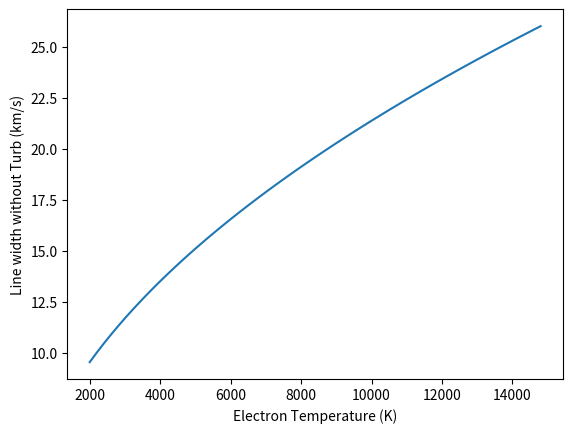

Python code for this plot:
#
# hiirrl.py
# start-up script 

import argparse, os, sys
import numpy as np
import matplotlib.pyplot as plt

light_speed = 3e5 #km/s

def kms2khz(d_v,f0):
    # input: v should be in km/s

#    f = f0 * (1-v/light_speed)

    d_f = f0*d_v/light_speed

    return d_f

def khz2kms(d_f,f0):

    d_v = d_f/f0*light_speed

    return d_v

def calc_EM(n_e, D):
    # EM in unit pc cm-6
    # ne in unit cm-3
    # D  in unit pc

    EM = n_e*n_e*D

    return EM

def calc_taul(T_e, EM,delta_f):
    tau_L = 1.92e3*np.power(T_e,-2.5)*EM*(1./delta_f)

    return tau_L

def calc_Tl(T_e, tau_L):

    T_L = T_e * tau_L

    return T_L

def make_hii(n_e, D, d):
    return 0

def make_telescope():
    return 0

def ghz2khz(f):
    return f*1e6

def calc_departure():

    return 0

def main(args):

    f0 = ghz2khz(args.frequency)
    T_e = args.temperature

    M = 1836*9.11e-28

    lw_v = np.power(8.*np.log(2)*1.38e-16,0.5)*np.power(T_e/M,0.5) * 1e-5 # cm/s to km/s

    print('T_e = {:d}, Zero turb Line width: {:4.1f} km/s'.format(int(T_e),lw_v))
    print('T_e = {:d}, Equa turb Line width: {:4.1f} km/s'.format(int(T_e),lw_v*2))

    lw_v = []
    te = []

    for T_e in range(2000,15000,200):

        te.append(T_e)
        lw_v.append(np.power(8.*np.log(2)*1.38e-16,0.5)*np.power(T_e/M,0.5) * 1e-5)

    plt.plot(te, lw_v)
    plt.xlabel('Electron Temperature (K)')
    plt.ylabel('Line width without Turb (km/s)')
    plt.show()


    return 0

if __name__ == '__main__':
    parser = argparse.ArgumentParser()
    parser.add_argument('--temperature', '-t', type=float,default=10000, help='The electron temperature in K')
    parser.add_argument('--frequency', '-f', type=float,default=5, help='Frequency in GHz')

    args = parser.parse_args()
    main(args)
